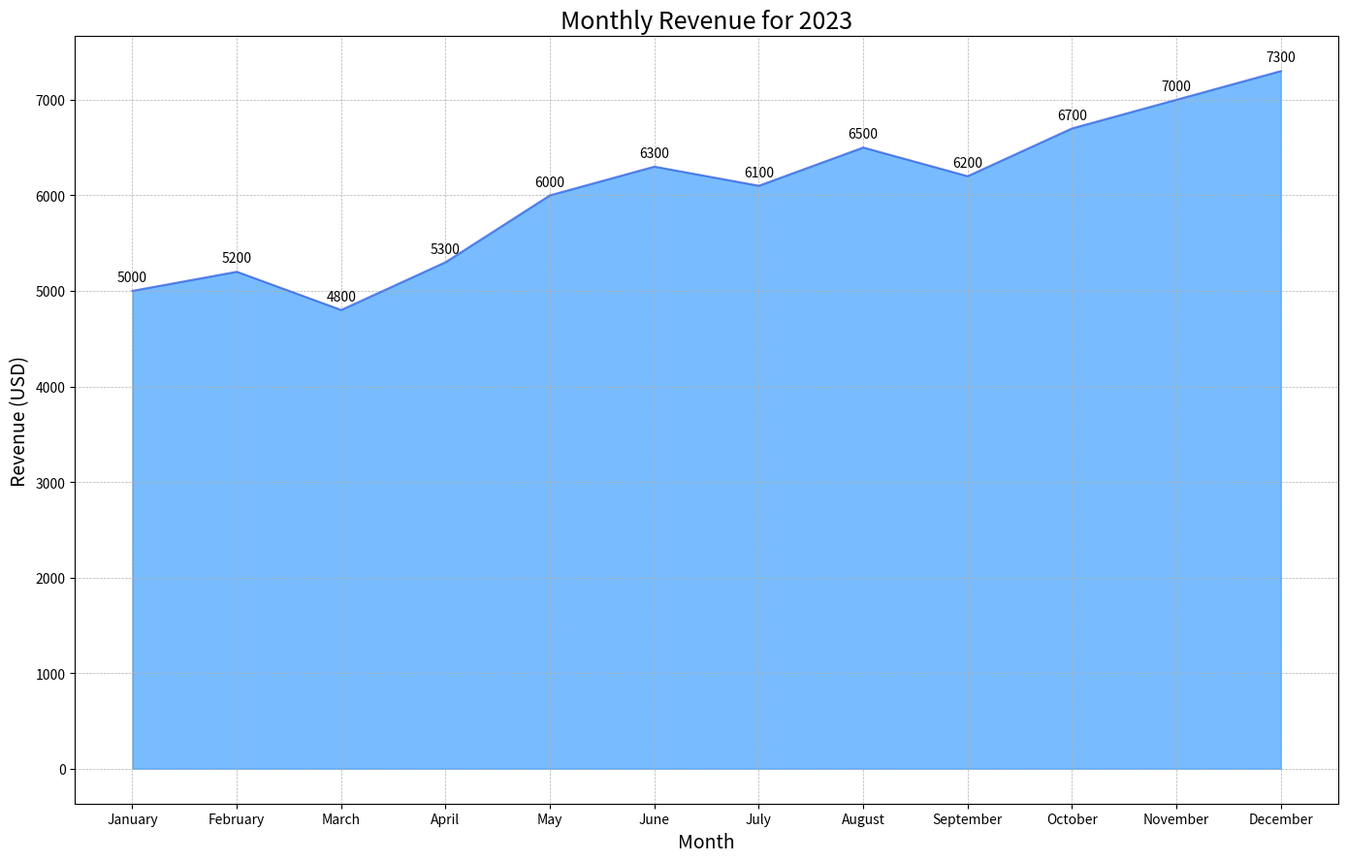

Generate this figure with matplotlib:

import matplotlib.pyplot as plt

# Data
dates = ["January", "February", "March", "April", "May", "June", "July", "August", "September", "October", "November", "December"]
revenue = [5000, 5200, 4800, 5300, 6000, 6300, 6100, 6500, 6200, 6700, 7000, 7300]

# Plot
fig, ax = plt.subplots(figsize=(14, 9))

ax.fill_between(dates, revenue, color="#1E90FF", alpha=0.6)
ax.plot(dates, revenue, color="#4169E1", alpha=0.8)

# Title and labels
plt.title("Monthly Revenue for 2023", fontsize=18)
plt.xlabel("Month", fontsize=14)
plt.ylabel("Revenue (USD)", fontsize=14)

# Annotations
for i, value in enumerate(revenue):
    ax.text(i, value + 100, str(value), ha='center', fontsize=10)

# Display
plt.grid(True, which='both', linestyle='--', linewidth=0.5)
plt.tight_layout()
plt.show()
